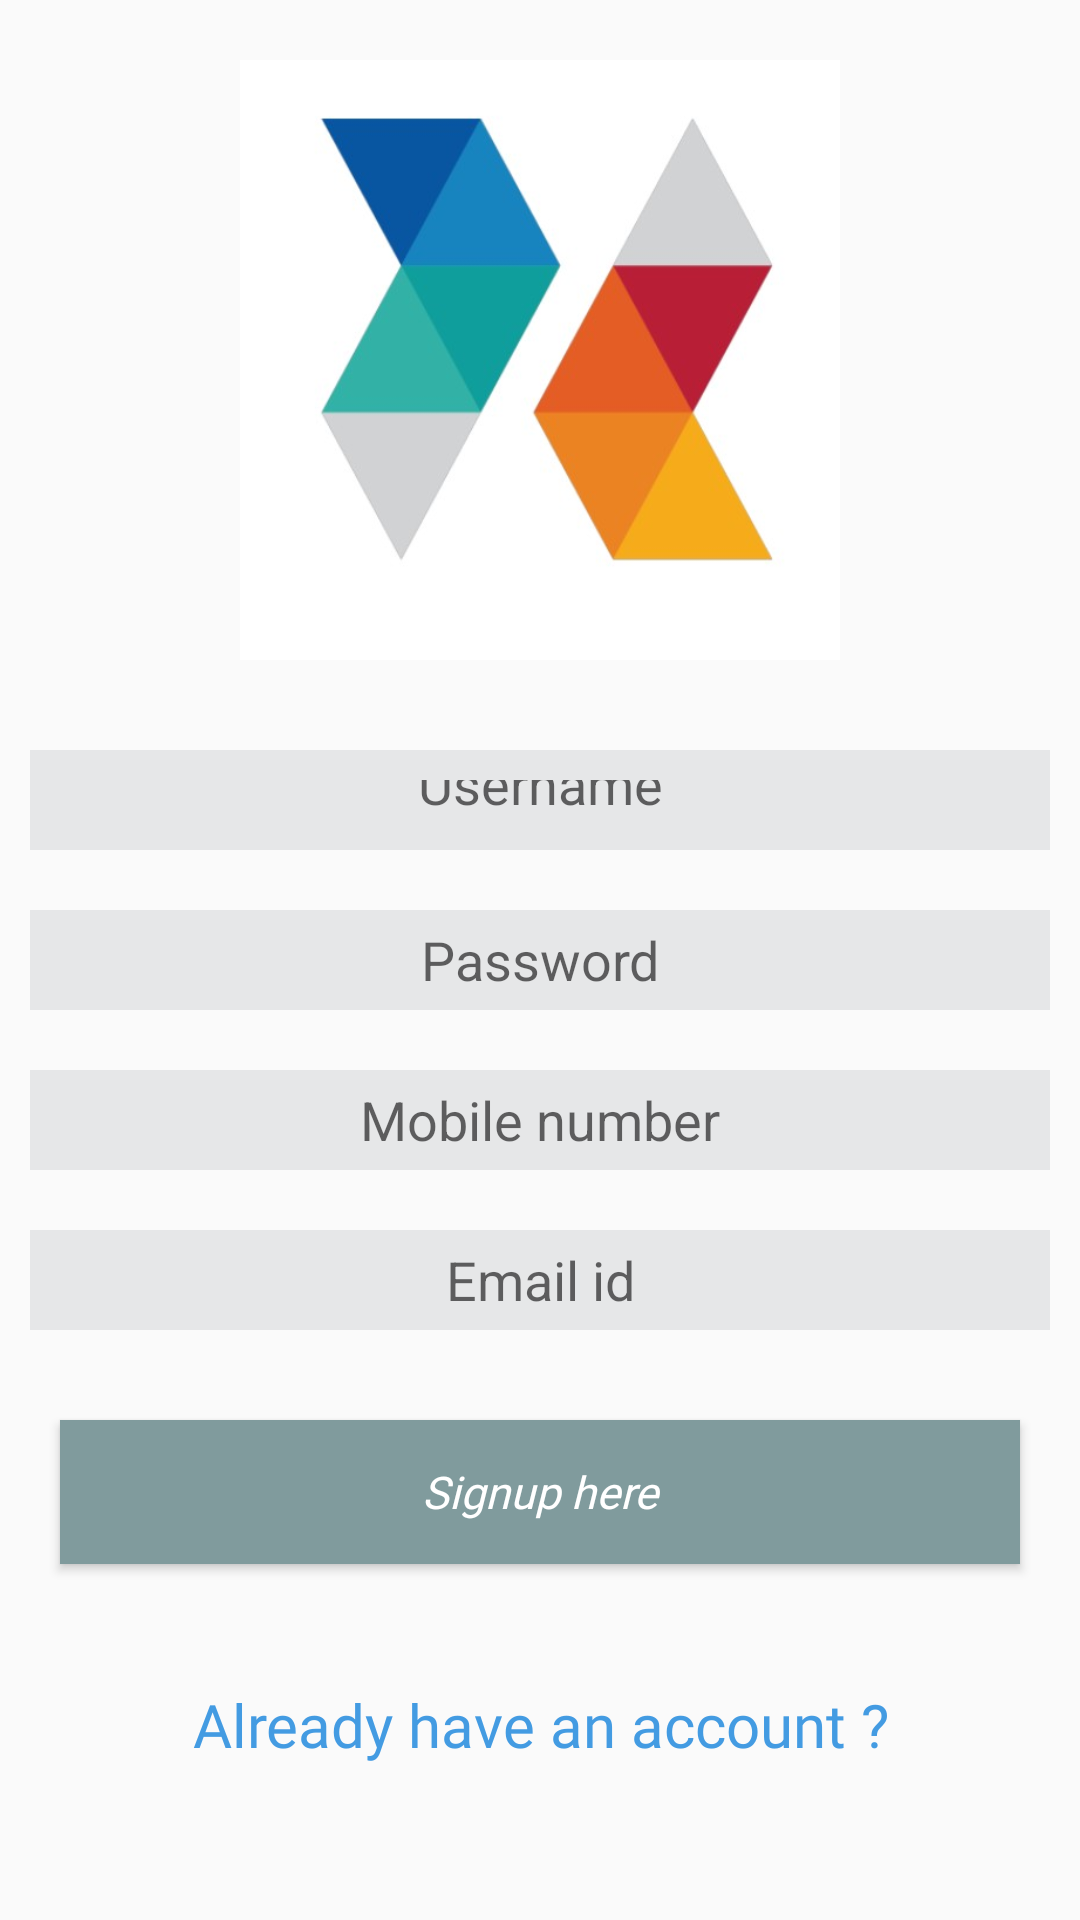

Here is an Android app screen rendered from its layout file. Give the layout XML and the strings, colors and styles it references.
<!-- AndroidManifest.xml: application theme AppTheme -->
<!-- res/layout/testing_workshop.xml -->
<?xml version="1.0" encoding="utf-8"?>
<RelativeLayout xmlns:android="http://schemas.android.com/apk/res/android"
	android:layout_width="match_parent"
	android:layout_height="match_parent"
	android:orientation="vertical">


	<ImageView
		android:layout_centerHorizontal="true"
		android:id="@+id/image"
		android:layout_width="200dp"
		android:layout_height="200dp"
		android:layout_marginStart="20dp"
		android:layout_marginTop="20dp"
		android:layout_marginEnd="20dp"
		android:layout_marginBottom="20dp"
		android:fontFamily="@font/zilapuniversal"
		android:src="@drawable/logo"></ImageView>

	<EditText
		android:id="@+id/user"
		android:layout_width="match_parent"
		android:layout_height="100px"
		android:layout_below="@+id/image"
		android:layout_gravity="center"
		android:layout_margin="10dp"
		android:background="@color/grey_bg"
		android:gravity="center"
		android:hint="Username"
		android:padding="10dp" />

	<EditText
		android:id="@+id/password"
		android:layout_width="match_parent"
		android:layout_height="100px"
		android:layout_below="@+id/user"
		android:layout_margin="10dp"
		android:background="@color/grey_bg"
		android:gravity="center"
		android:hint="Password" />

	<EditText
		android:id="@+id/number"
		android:layout_width="match_parent"
		android:layout_height="100px"
		android:layout_below="@+id/password"
		android:layout_margin="10dp"
		android:background="@color/grey_bg"
		android:gravity="center"
		android:hint="Mobile number" />

	<EditText
		android:id="@+id/email"
		android:layout_width="match_parent"
		android:layout_height="100px"
		android:layout_below="@+id/number"
		android:layout_marginStart="10dp"
		android:layout_marginTop="10dp"
		android:layout_marginEnd="10dp"
		android:layout_marginBottom="10dp"
		android:background="@color/grey_bg"
		android:gravity="center"
		android:hint="Email id" />


	<Button
		android:id="@+id/button"
		android:layout_width="match_parent"
		android:layout_height="wrap_content"
		android:layout_below="@+id/email"
		android:layout_marginStart="20dp"
		android:layout_marginTop="20dp"
		android:layout_marginEnd="20dp"
		android:layout_marginBottom="20dp"
		android:background="@color/greenshade"
		android:fontFamily="@font/zilapuniversal"
		android:gravity="center"
		android:text="Signup here"
		android:textAllCaps="false"
		android:textColor="@color/white"
		android:textSize="15dp"
		android:textStyle="italic"></Button>


	<TextView
		android:layout_width="match_parent"
		android:layout_height="wrap_content"
		android:layout_below="@+id/button"
		android:layout_marginStart="20dp"
		android:layout_marginTop="20dp"
		android:layout_marginEnd="20dp"
		android:layout_marginBottom="20dp"
		android:fontFamily="@font/zilapuniversal"
		android:gravity="center"
		android:text="Already have an account ?"
		android:textColor="@color/dark_blue"
		android:textSize="20dp">


	</TextView>

</RelativeLayout>
<!-- resources referenced by this layout -->
<resources>
  <color name="dark_blue">#439BE2</color>
  <color name="greenshade">#809B9D</color>
  <color name="grey_bg">#E6E7E8</color>
  <color name="white">#FFFFFF</color>
  <!-- drawable logo: jpg bitmap (drawable, 15253 bytes) -->
  <style name="AppTheme" parent="Theme.AppCompat.Light.DarkActionBar">
          
          <item name="colorPrimary">@color/greenshade</item>
          <item name="colorPrimaryDark">@color/greenshade</item>
          <item name="colorAccent">@color/greenshade</item>
  
      </style>
</resources>
